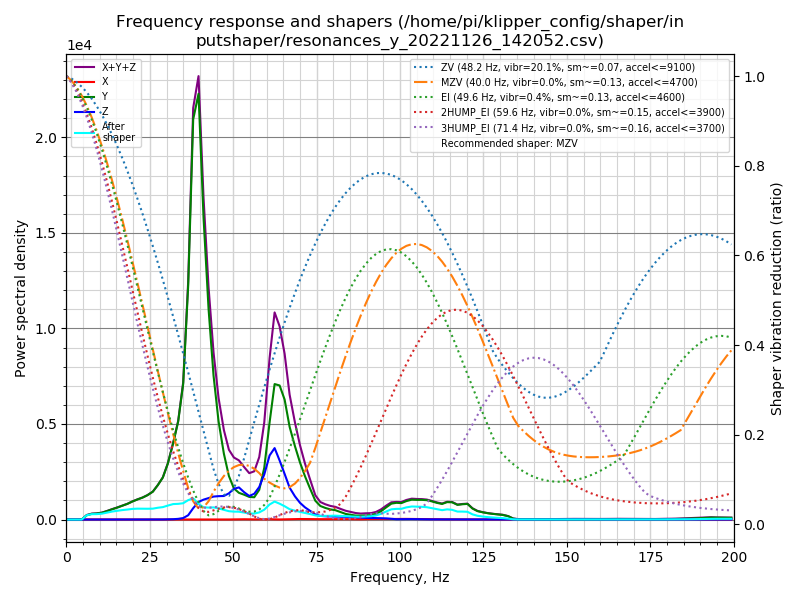

Values plotted in this chart, from the file beside it:
freq, psd_x, psd_y, psd_z, psd_xyz
0.0, 1.147e+01, 3.162e+02, 5.223e+01, 3.799e+02
1.5, 5.126e+01, 1.950e+02, 5.085e+01, 2.971e+02
3.0, 6.293e+01, 4.057e+01, 3.243e+01, 1.359e+02
4.6, 6.559e+01, 3.616e+02, 3.396e+01, 4.612e+02
6.1, 5.805e+01, 1.400e+03, 2.858e+01, 1.487e+03
7.6, 6.261e+01, 2.298e+03, 3.029e+01, 2.391e+03
9.1, 6.554e+01, 2.876e+03, 3.690e+01, 2.978e+03
10.7, 6.555e+01, 3.858e+03, 3.566e+01, 3.959e+03
12.2, 6.733e+01, 5.446e+03, 3.551e+01, 5.549e+03
13.7, 7.099e+01, 7.421e+03, 3.692e+01, 7.529e+03
15.2, 6.955e+01, 9.554e+03, 3.993e+01, 9.664e+03
16.7, 6.736e+01, 1.207e+04, 4.417e+01, 1.218e+04
18.3, 6.129e+01, 1.511e+04, 4.922e+01, 1.522e+04
19.8, 6.560e+01, 1.882e+04, 4.389e+01, 1.893e+04
21.3, 8.929e+01, 2.250e+04, 4.107e+01, 2.263e+04
22.8, 9.783e+01, 2.625e+04, 4.431e+01, 2.639e+04
24.3, 7.982e+01, 3.111e+04, 4.893e+01, 3.123e+04
25.9, 6.843e+01, 3.791e+04, 5.769e+01, 3.804e+04
27.4, 6.461e+01, 4.955e+04, 8.410e+01, 4.970e+04
28.9, 6.575e+01, 6.380e+04, 1.369e+02, 6.400e+04
30.4, 6.311e+01, 8.935e+04, 2.895e+02, 8.971e+04
32.0, 6.962e+01, 1.283e+05, 5.721e+02, 1.290e+05
33.5, 7.360e+01, 1.723e+05, 1.225e+03, 1.736e+05
35.0, 7.549e+01, 2.492e+05, 2.734e+03, 2.520e+05
36.5, 1.213e+02, 4.480e+05, 8.258e+03, 4.563e+05
38.0, 1.988e+02, 7.978e+05, 2.268e+04, 8.207e+05
39.6, 2.575e+02, 8.844e+05, 3.658e+04, 9.212e+05
41.1, 2.913e+02, 6.509e+05, 4.291e+04, 6.941e+05
42.6, 2.458e+02, 4.713e+05, 4.803e+04, 5.196e+05
44.1, 1.308e+02, 3.328e+05, 5.317e+04, 3.862e+05
45.6, 1.125e+02, 2.350e+05, 5.593e+04, 2.910e+05
47.2, 1.470e+02, 1.629e+05, 5.829e+04, 2.214e+05
48.7, 2.072e+02, 1.112e+05, 6.695e+04, 1.783e+05
50.2, 4.721e+02, 8.196e+04, 8.090e+04, 1.633e+05
51.7, 8.395e+02, 7.246e+04, 8.709e+04, 1.604e+05
53.3, 8.131e+02, 6.928e+04, 7.616e+04, 1.463e+05
54.8, 5.265e+02, 6.508e+04, 6.770e+04, 1.333e+05
56.3, 4.854e+02, 6.578e+04, 7.609e+04, 1.423e+05
57.8, 6.969e+02, 9.011e+04, 9.862e+04, 1.894e+05
59.3, 8.618e+02, 1.608e+05, 1.402e+05, 3.018e+05
60.9, 9.090e+02, 3.103e+05, 2.047e+05, 5.159e+05
62.4, 5.453e+02, 4.431e+05, 2.337e+05, 6.774e+05
63.9, 3.306e+02, 4.490e+05, 1.978e+05, 6.471e+05
65.4, 5.381e+02, 4.113e+05, 1.564e+05, 5.683e+05
66.9, 1.087e+03, 3.249e+05, 1.117e+05, 4.377e+05
68.5, 1.709e+03, 2.632e+05, 8.325e+04, 3.482e+05
70.0, 2.008e+03, 2.095e+05, 6.148e+04, 2.730e+05
71.5, 1.819e+03, 1.624e+05, 4.578e+04, 2.100e+05
73.0, 1.572e+03, 1.194e+05, 3.342e+04, 1.544e+05
74.6, 1.480e+03, 7.363e+04, 1.989e+04, 9.500e+04
76.1, 1.477e+03, 5.412e+04, 1.441e+04, 7.001e+04
77.6, 1.519e+03, 4.720e+04, 1.339e+04, 6.211e+04
79.1, 1.455e+03, 4.201e+04, 1.307e+04, 5.653e+04
80.6, 1.342e+03, 3.953e+04, 1.273e+04, 5.360e+04
82.2, 1.536e+03, 3.187e+04, 1.228e+04, 4.569e+04
83.7, 1.895e+03, 2.470e+04, 1.190e+04, 3.850e+04
85.2, 1.726e+03, 2.114e+04, 1.135e+04, 3.421e+04
86.7, 1.218e+03, 1.807e+04, 1.024e+04, 2.953e+04
88.2, 1.033e+03, 1.784e+04, 8.777e+03, 2.765e+04
89.8, 1.844e+03, 1.979e+04, 7.902e+03, 2.954e+04
... 72 more rows
